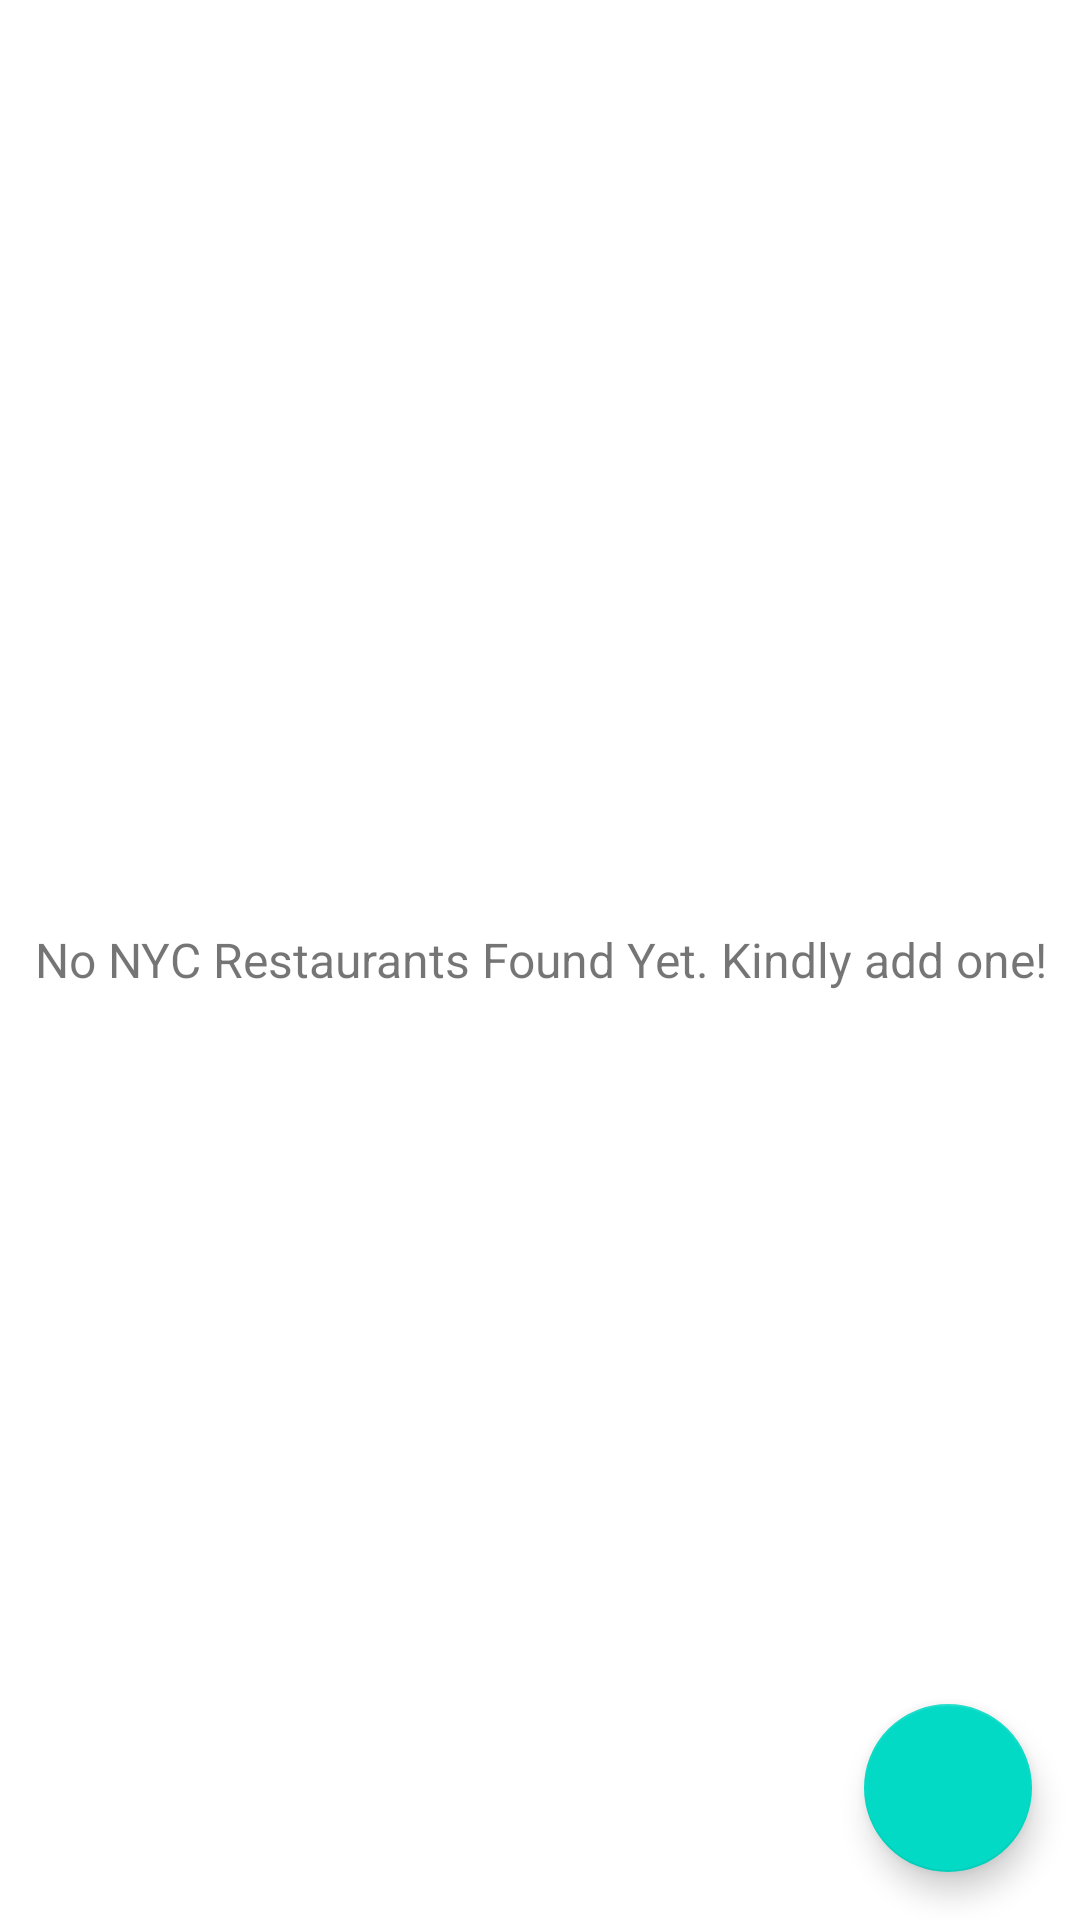

Android layout source for this screen:
<!-- AndroidManifest.xml: application theme Theme.NYCRestaurants -->
<!-- res/layout/activity_main.xml -->
<?xml version="1.0" encoding="utf-8"?>
<FrameLayout xmlns:android="http://schemas.android.com/apk/res/android"
    xmlns:app="http://schemas.android.com/apk/res-auto"
    xmlns:tools="http://schemas.android.com/tools"
    android:layout_width="match_parent"
    android:layout_height="match_parent"
    tools:context=".activities.MainActivity">

    <androidx.recyclerview.widget.RecyclerView
        android:id="@+id/rv_nyc_restaurant_list"
        android:layout_width="match_parent"
        android:layout_height="match_parent"
        android:visibility="gone"
        tools:visibility="gone" />

    <TextView
        android:id="@+id/tv_no_records_available"
        android:layout_width="match_parent"
        android:layout_height="match_parent"
        android:gravity="center"
        android:visibility="visible"
        tools:visibility="visible"
        android:textSize="@dimen/no_records_available_text_size"
        android:text="@string/note_text_found_yet" />

    <com.google.android.material.floatingactionbutton.FloatingActionButton
        android:id="@+id/fab_add_restaurant"
        android:layout_width="wrap_content"
        android:layout_height="wrap_content"
        android:layout_gravity="bottom|end"
        android:layout_margin="@dimen/fab_margin"
        app:srcCompat="@drawable/ic_action_add_24dp" />



</FrameLayout>
<!-- resources referenced by this layout -->
<resources>
  <dimen name="fab_margin">16dp</dimen>
  <dimen name="no_records_available_text_size">16sp</dimen>
  <string name="note_text_found_yet">No NYC Restaurants Found Yet. Kindly add one!</string>
  <style name="Theme.NYCRestaurants" parent="Theme.MaterialComponents.DayNight.DarkActionBar">
          
          <item name="colorPrimary">@color/colorPrimary</item>
          <item name="colorPrimaryDark">@color/colorPrimaryDark</item>
          <item name="colorAccent">@color/colorAccent</item>
          <item name="colorOnPrimary">@color/white</item>
          
          <item name="colorSecondary">@color/teal_200</item>
          <item name="colorSecondaryVariant">@color/teal_700</item>
          <item name="colorOnSecondary">@color/black</item>
          
          <item name="android:statusBarColor" tools:targetApi="l">?attr/colorPrimaryVariant</item>
          
      </style>
  <color name="colorPrimary">#C2948A</color>
  <color name="colorPrimaryDark">#28536B</color>
  <color name="colorAccent">#7EA8BE</color>
  <!-- not gathered from this repository: default colours our renderer supplied (Android Studio template values) -->
  <color name="teal_200">#FF03DAC5</color>
  <color name="teal_700">#FF018786</color>
  <color name="black">#FF000000</color>
  <color name="white">#FFFFFFFF</color>
</resources>
